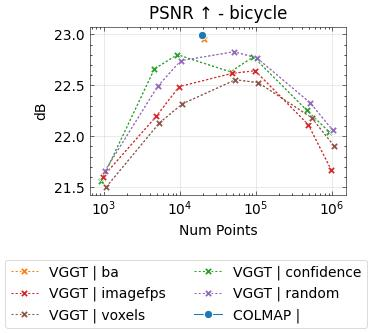

The file beside this chart, header and first rows:
method, num_images, seed, conf_thres_value, num_points, sampling_mode, near_filtering_strength, near_filtering_quorum, reconstruct_pose_opt, optimisation_iterations, optimisation_neighbourhood, image_mode, num_cameras, gt_eval, use_gt_extrinsics, use_gt_intrinsics, use_gt_points, pose_opt, run_mvs, pose_opt_module, eval_opt, depth_loss_mode, error_opa, depth_lambda
vggt, 100, 42, , 23814, ba, , , , 0, 10, farthestpose, 100, GT Eval, GT Extrinsics, GT Intrinsics, , , False, , , , , 0.0
vggt, 100, 42, 0.0, 1000, confidence, , , , 0, 10, farthestpose, 100, GT Eval, GT Extrinsics, GT Intrinsics, , , False, , , , , 0.0
vggt, 100, 42, 0.0, 5000, confidence, , , , 0, 10, farthestpose, 100, GT Eval, GT Extrinsics, GT Intrinsics, , , False, , , , , 0.0
vggt, 100, 42, 0.0, 10000, confidence, , , , 0, 10, farthestpose, 100, GT Eval, GT Extrinsics, GT Intrinsics, , , False, , , , , 0.0
vggt, 100, 42, 0.0, 50000, confidence, , , , 0, 10, farthestpose, 100, GT Eval, GT Extrinsics, GT Intrinsics, , , False, , , , , 0.0
vggt, 100, 42, 0.0, 100000, confidence, , , , 0, 10, farthestpose, 100, GT Eval, GT Extrinsics, GT Intrinsics, , , False, , , , , 0.0
vggt, 100, 42, 0.0, 500000, confidence, , , , 0, 10, farthestpose, 100, GT Eval, GT Extrinsics, GT Intrinsics, , , False, , , , , 0.0
vggt, 100, 42, 0.0, 1000000, confidence, , , , 0, 10, farthestpose, 100, GT Eval, GT Extrinsics, GT Intrinsics, , , False, , , , , 0.0
vggt, 100, 42, 0.0, 1000, imagefps, , , , 0, 10, farthestpose, 100, GT Eval, GT Extrinsics, GT Intrinsics, , , False, , , , , 0.0
vggt, 100, 42, 0.0, 5000, imagefps, , , , 0, 10, farthestpose, 100, GT Eval, GT Extrinsics, GT Intrinsics, , , False, , , , , 0.0
vggt, 100, 42, 0.0, 10000, imagefps, , , , 0, 10, farthestpose, 100, GT Eval, GT Extrinsics, GT Intrinsics, , , False, , , , , 0.0
vggt, 100, 42, 0.0, 50000, imagefps, , , , 0, 10, farthestpose, 100, GT Eval, GT Extrinsics, GT Intrinsics, , , False, , , , , 0.0
vggt, 100, 42, 0.0, 100000, imagefps, , , , 0, 10, farthestpose, 100, GT Eval, GT Extrinsics, GT Intrinsics, , , False, , , , , 0.0
vggt, 100, 42, 0.0, 500000, imagefps, , , , 0, 10, farthestpose, 100, GT Eval, GT Extrinsics, GT Intrinsics, , , False, , , , , 0.0
vggt, 100, 42, 0.0, 1000000, imagefps, , , , 0, 10, farthestpose, 100, GT Eval, GT Extrinsics, GT Intrinsics, , , False, , , , , 0.0
vggt, 100, 42, 0.0, 1000, random, , , , 0, 10, farthestpose, 100, GT Eval, GT Extrinsics, GT Intrinsics, , , False, , , , , 0.0
vggt, 100, 42, 0.0, 5000, random, , , , 0, 10, farthestpose, 100, GT Eval, GT Extrinsics, GT Intrinsics, , , False, , , , , 0.0
vggt, 100, 42, 0.0, 10000, random, , , , 0, 10, farthestpose, 100, GT Eval, GT Extrinsics, GT Intrinsics, , , False, , , , , 0.0
vggt, 100, 42, 0.0, 50000, random, , , , 0, 10, farthestpose, 100, GT Eval, GT Extrinsics, GT Intrinsics, , , False, , , , , 0.0
vggt, 100, 42, 0.0, 100000, random, , , , 0, 10, farthestpose, 100, GT Eval, GT Extrinsics, GT Intrinsics, , , False, , , , , 0.0
vggt, 100, 42, 0.0, 500000, random, , , , 0, 10, farthestpose, 100, GT Eval, GT Extrinsics, GT Intrinsics, , , False, , , , , 0.0
vggt, 100, 42, 0.0, 1000000, random, , , , 0, 10, farthestpose, 100, GT Eval, GT Extrinsics, GT Intrinsics, , , False, , , , , 0.0
vggt, 100, 42, 0.0, 1000, voxels, , , , 0, 10, farthestpose, 100, GT Eval, GT Extrinsics, GT Intrinsics, , , False, , , , , 0.0
vggt, 100, 42, 0.0, 5000, voxels, , , , 0, 10, farthestpose, 100, GT Eval, GT Extrinsics, GT Intrinsics, , , False, , , , , 0.0
vggt, 100, 42, 0.0, 10000, voxels, , , , 0, 10, farthestpose, 100, GT Eval, GT Extrinsics, GT Intrinsics, , , False, , , , , 0.0
vggt, 100, 42, 0.0, 50000, voxels, , , , 0, 10, farthestpose, 100, GT Eval, GT Extrinsics, GT Intrinsics, , , False, , , , , 0.0
vggt, 100, 42, 0.0, 100000, voxels, , , , 0, 10, farthestpose, 100, GT Eval, GT Extrinsics, GT Intrinsics, , , False, , , , , 0.0
vggt, 100, 42, 0.0, 500000, voxels, , , , 0, 10, farthestpose, 100, GT Eval, GT Extrinsics, GT Intrinsics, , , False, , , , , 0.0
vggt, 100, 42, 0.0, 1000000, voxels, , , , 0, 10, farthestpose, 100, GT Eval, GT Extrinsics, GT Intrinsics, , , False, , , , , 0.0
colmap, 100, 42, , 17352, , , , , 0, 10, farthestpose, 100, GT Eval, GT Extrinsics, GT Intrinsics, , , False, , , , , 0.0
